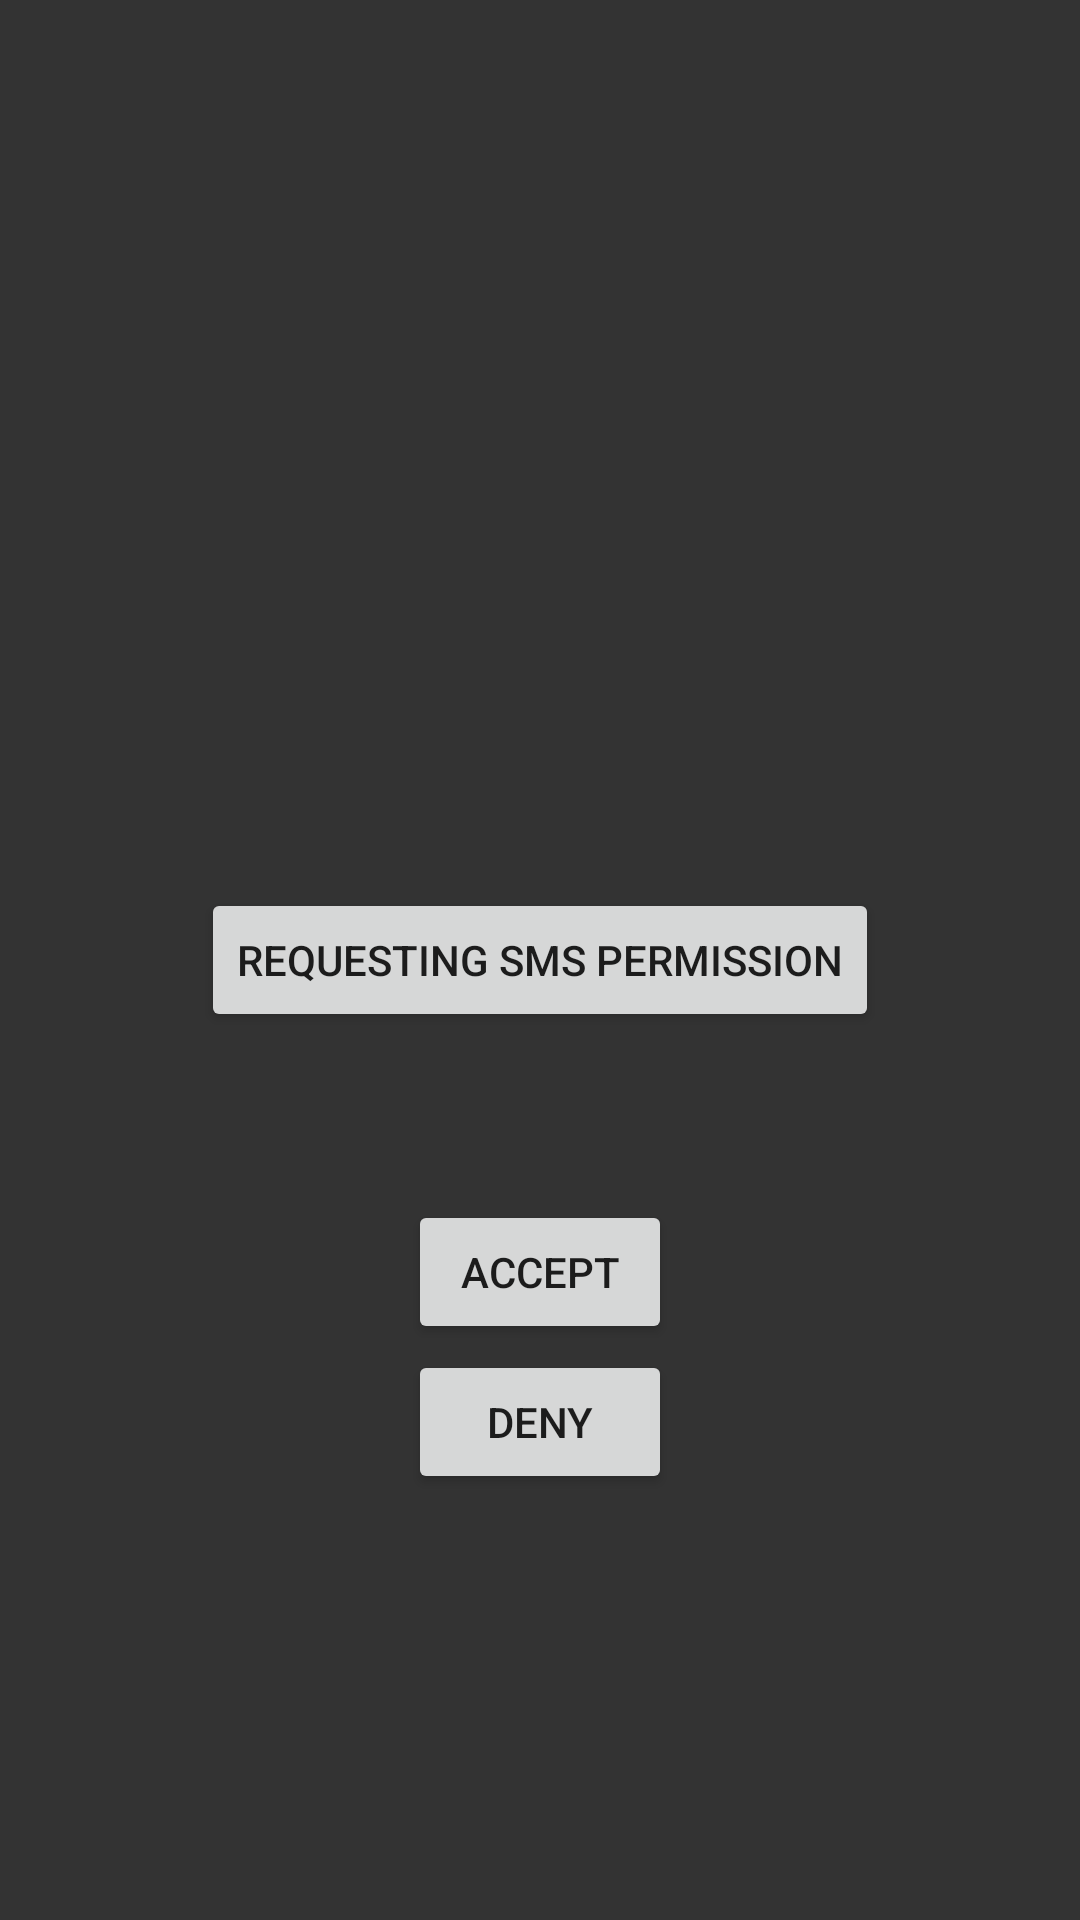

Write the Android layout XML for this screen, with the resource values it uses.
<!-- AndroidManifest.xml: application theme AppTheme -->
<!-- res/layout/activity_permission_prompt.xml -->
<RelativeLayout xmlns:android="http://schemas.android.com/apk/res/android"
    android:layout_width="match_parent"
    android:layout_height="match_parent"
    android:background="#CC000000"
    >

    <Button
        android:id="@+id/buttonRequestPermission"
        android:layout_width="wrap_content"
        android:layout_height="wrap_content"
        android:layout_centerInParent="true"
        android:text="@string/requesting_sms_permission" />

    <Button
        android:id="@+id/accept"
        android:layout_marginTop="400dp"
        android:layout_centerHorizontal="true"
        android:layout_width="wrap_content"
        android:layout_height="wrap_content"
        android:text="@string/accept"/>
    <Button
        android:id="@+id/deny"
        android:layout_marginTop="450dp"
        android:layout_centerHorizontal="true"
        android:layout_width="wrap_content"
        android:layout_height="wrap_content"
        android:text="@string/deny"/>

    

</RelativeLayout>
<!-- resources referenced by this layout -->
<resources>
  <string name="accept">Accept</string>
  <string name="deny">Deny</string>
  <string name="requesting_sms_permission">Requesting SMS Permission</string>
</resources>
